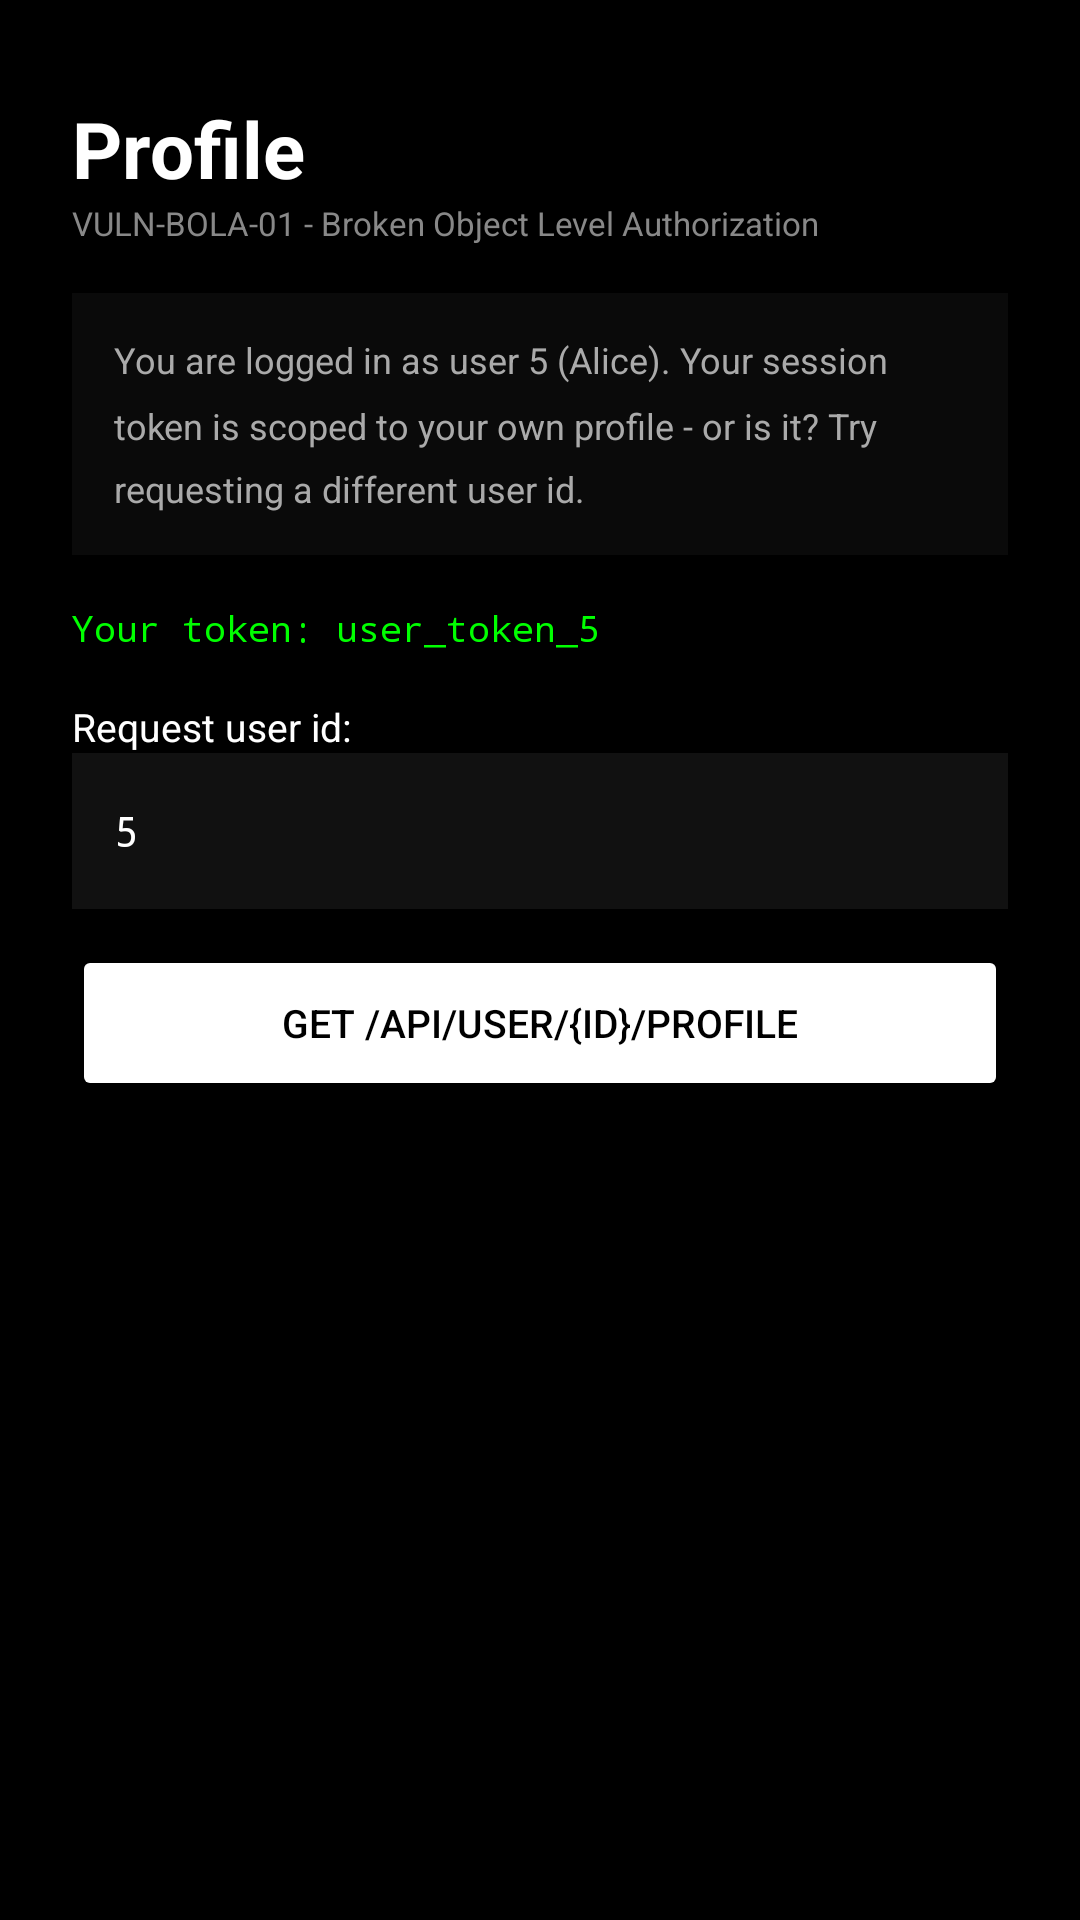

Layout XML and referenced resources for this Android screen:
<!-- AndroidManifest.xml: application theme AppTheme -->
<!-- res/layout/activity_bola_lab.xml -->
<?xml version="1.0" encoding="utf-8"?>
<LinearLayout xmlns:android="http://schemas.android.com/apk/res/android"
    android:layout_width="match_parent" android:layout_height="match_parent"
    android:orientation="vertical" android:background="#000000" android:padding="24dp">

    <TextView android:layout_width="wrap_content" android:layout_height="wrap_content"
        android:text="Profile" android:textSize="26sp" android:textStyle="bold"
        android:textColor="#FFFFFF" android:layout_marginTop="8dp"/>
    <TextView android:layout_width="wrap_content" android:layout_height="wrap_content"
        android:text="VULN-BOLA-01 - Broken Object Level Authorization"
        android:textSize="11sp" android:textColor="#888888" android:layout_marginBottom="16dp"/>

    <TextView android:layout_width="match_parent" android:layout_height="wrap_content"
        android:text="You are logged in as user 5 (Alice). Your session token is scoped to your own profile - or is it? Try requesting a different user id."
        android:textSize="12sp" android:textColor="#AAAAAA"
        android:background="#0A0A0A" android:padding="14dp"
        android:lineSpacingMultiplier="1.5" android:layout_marginBottom="16dp"/>

    <TextView android:layout_width="wrap_content" android:layout_height="wrap_content"
        android:text="Your token: user_token_5" android:textColor="#00FF00"
        android:textSize="12sp" android:fontFamily="monospace" android:layout_marginBottom="16dp"/>

    <TextView android:layout_width="wrap_content" android:layout_height="wrap_content"
        android:text="Request user id:" android:textColor="#FFFFFF" android:textSize="13sp"/>
    <EditText android:id="@+id/et_user_id"
        android:layout_width="match_parent" android:layout_height="52dp"
        android:text="5" android:textColor="#FFFFFF" android:textSize="14sp"
        android:background="#111111" android:padding="14dp"
        android:inputType="number" android:fontFamily="monospace"
        android:layout_marginBottom="12dp"/>

    <Button android:id="@+id/btn_fetch_profile"
        android:layout_width="match_parent" android:layout_height="52dp"
        android:text="GET /api/user/{id}/profile" android:backgroundTint="#FFFFFF"
        android:textColor="#000000" android:textSize="13sp" android:layout_marginBottom="20dp"/>

    <TextView android:id="@+id/tv_bola_result"
        android:layout_width="match_parent" android:layout_height="wrap_content"
        android:text="" android:textColor="#FFFF00" android:textSize="12sp"
        android:fontFamily="monospace"/>

</LinearLayout>
<!-- resources referenced by this layout -->
<resources>
  <style name="AppTheme" parent="Theme.MaterialComponents.Light.NoActionBar">
          <item name="colorPrimary">#B71C1C</item>
          <item name="colorPrimaryDark">#7F0000</item>
          <item name="colorAccent">#FF5252</item>
      </style>
</resources>
